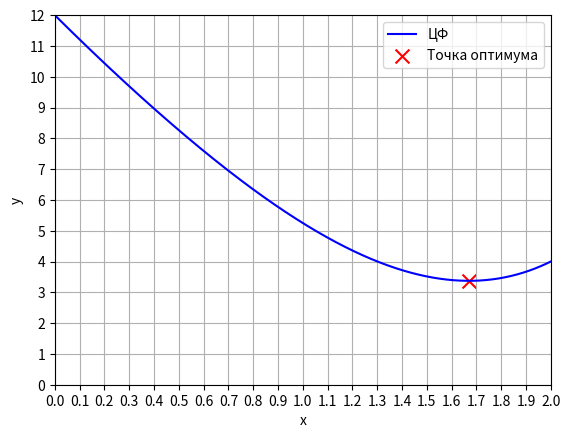

Reproduce this figure in Python.
def powell(function, interval, start_x, delta, ex, ef, calculation_data=None):
    """
    Ищет точку минимума методом Пауэлла.
    :param function: Функция для поиска.
    :param interval: Интервал для поиска.
    :param start_x: Стартовая точка.
    :param delta: Дельта, для поиска соседних точек.
    :param ex: Допустимое отклонение по аргументу.
    :param ef: Допустимое отклонение по значению.
    :param calculation_data: Данные о расчете.
    :return: Точка минимума.
    """
    # Получаем минимальную и максимальную точку интервала.
    interval_min = min(interval)
    interval_max = max(interval)

    # Получаем три точки для дальнейшего поиска.
    x1 = start_x
    x2 = x1 + delta
    x3 = x2 + delta if function(x1) > function(x2) else x1 - delta

    # Сортируем точки.
    if x3 < x1:
        [x1, x2, x3] = [x3, x1, x2]

    # Проверяем, что минимальная точка входит в интервал.
    # Если точка не входит в интервал, то заменяем ее на минимальную точку интервала.
    x1 = interval_min if x1 < interval_min else x1

    # Проверяем, что максимальная точка входит в интервал.
    # Если точка не входит в интервал, то заменяем ее на максимальную точку интервала.
    x3 = interval_max if x3 > interval_max else x3

    # Получаем значене итерациями, через рекурсивный метод.
    return powell_recursive(function, interval, x1, x2, x3, delta, ex, ef, calculation_data)


def powell_recursive(function, interval, x1, x2, x3, delta, ex, ef, calculation_data=None):
    """
    Рекурсивно ищет точку минимума функции методом Пауэлла.
    :param function: Функция для поиска.
    :param interval: Интервал для поиска.
    :param x1: Минимальная точка для поиска.
    :param x2: Центральная точка для поиска.
    :param x3: Максимальная точка для поиска.
    :param delta: Дельта, для поиска соседних точек.
    :param ex: Допустимое отклонение по аргументу.
    :param ef: Допустимое отклонение по значению.
    :param calculation_data: Данные о расчете.
    :return: Точка минимума.
    """
    if calculation_data is not None:
        calculation_data.add_iteration()

    # Получаем минимальную и максимальную точку интервала.
    interval_min = min(interval)
    interval_max = max(interval)

    # Получаем значения функции в переданных точках.
    f1 = function(x1)
    if calculation_data is not None:
        calculation_data.add_function_call()
    f2 = function(x2)
    if calculation_data is not None:
        calculation_data.add_function_call()
    f3 = function(x3)
    if calculation_data is not None:
        calculation_data.add_function_call()

    # Определяем минимальное значение функции из полученных.
    f_min = min(f1, f2, f3)

    # Получаем точку, в которой функция имеет значение f_min.
    x_min = x1 if f1 == f_min else x2 if f2 == f_min else x3

    # Получаем параметры аппроксимирующего квадратичного полинома.
    a1 = (f2 - f1) / (x2 - x1)
    a2 = ((f3 - f1) / (x3 - x1) - (f2 - f1) / (x2 - x1)) / (x3 - x2)

    # Получаем стационарную точку.
    x_stat = (x2 + x1) / 2 - a1 / (2 * a2)

    # Проверяем вхождение стационарной точки в диапазон допустимых значений.
    # Должно входить в интервал значений для поиска и быть больще, чем x1 - delta, и меньше, чем x3 + delta.
    # Если в диапазон не входит, то заменяем ближайшим допустимым.
    x_stat = max(interval_min, x1 - delta, x_stat)
    x_stat = min(interval_max, x3 + delta, x_stat)

    # Получаем значение функции в стационарной точке.
    f_stat = function(x_stat)

    if calculation_data is not None:
        calculation_data.add_function_call()

    # Проверяем условие найденности решения.
    # Если условие выполняется, то принимаем за точку минимума стационарную точку или минимальную точку из переданных,
    # в зависимости от того, в какой точке функция принимает наименьшее значение.
    if abs(f_min - f_stat) < ef and abs(x_min - x_stat) < ex:
        x_min = x_stat if f_stat < f_min else x_min
        if calculation_data is not None:
            calculation_data.alpha_calculator.new_x(x_min)
        return x_min

    # Выбираем новые точки для дальнейшего поиска.
    xs = sorted([x1, x2, x3, x_stat])
    x_min_index = xs.index(x_min)
    x1 = xs[0] - delta if x_min_index == 0 else xs[x_min_index - 1]
    x2 = xs[x_min_index]
    x3 = xs[3] + delta if x_min_index == 3 else xs[x_min_index + 1]

    # Проверяем, что минимальная точка входит в интервал.
    # Если точка не входит в интервал, то заменяем ее на минимальную точку интервала.
    x1 = interval_min if x1 < interval_min else x1

    # Проверяем, что максимальная точка входит в интервал.
    # Если точка не входит в интервал, то заменяем ее на максимальную точку интервала.
    x3 = interval_max if x3 > interval_max else x3

    if calculation_data is not None:
        calculation_data.alpha_calculator.new_x(x_min)

    # Возвращаем точку минимума, полученную в следующией итерации.
    return powell_recursive(function, interval, x1, x2, x3, delta, ex, ef, calculation_data)


class CalculationData:
    """
    Класс для сбора данных расчета.
    """

    def __init__(self):
        """
        Конструктор.
        """
        self.iteration_count = 0
        self.function_call_count = 0
        self.alpha_calculator = AlphaCalculator()

    def add_iteration(self):
        """
        Добавляет итерацию.
        """
        self.iteration_count += 1

    def add_function_call(self):
        """
        Добавляет вызов функции.
        """
        self.function_call_count += 1


def f(x):
    """
    Заданая функция.
    :param x: Аргумент функции.
    :return: Значение функции.
    """
    return 1 / 4 * x ** 4 + x ** 2 - 8 * x + 12


class AlphaCalculator:
    """
    Класс для расчета коэффициента сходимости.
    """

    def __init__(self):
        """
        Конструктор.
        """
        self.x_k = None
        self.x_k1 = None
        self.x_k2 = None

    def new_x(self, x):
        """
        Добавляет новое значение x.
        """
        [self.x_k, self.x_k1, self.x_k2] = [self.x_k1, self.x_k2, x]

    def alpha(self):
        """
        Коэффициент сходимости.
        """
        if self.x_k is None or self.x_k1 is None or self.x_k2 is None:
            return None

        return abs(self.x_k1 - self.x_k2) / abs(self.x_k - self.x_k1)


import matplotlib.pyplot as plt

interval = [0, 2]
calculation_data = CalculationData()
ex = 0.00001
ef = 0.00001
delta = 0.1
x_min = powell(f, interval, interval[0], delta, ex, ef, calculation_data)
f_min = f(x_min)

# Вывод графика
xs = [i / 1000 for i in range(0, 2000, 1)]
ys = [f(x) for x in xs]


plt.plot(xs, ys, 'b-', label='ЦФ')
plt.scatter(x_min, f_min, marker='x', c='r', s=100, label='Точка оптимума')

plt.ylabel("y")
plt.xlabel("x")
plt.grid(True)

x_ticks = [i / 10 for i in range(0, 22, 1)]
plt.xticks(x_ticks)
plt.xlim(0, 2)

y_ticks = [i / 10 for i in range(0, 130, 10)]
plt.yticks(y_ticks)
plt.ylim(0, 12)

plt.legend()

plt.show()

# Вывод выходных данных
print(f'Точка оптимума - {x_min}')
print(f'Оптимальное значение ЦФ - {f_min}')
print(f'Количество итераций - {calculation_data.iteration_count}')
print(f'Количество вычислений функции - {calculation_data.function_call_count}')
print(f'Коэффициент сходимости - {calculation_data.alpha_calculator.alpha()}')
